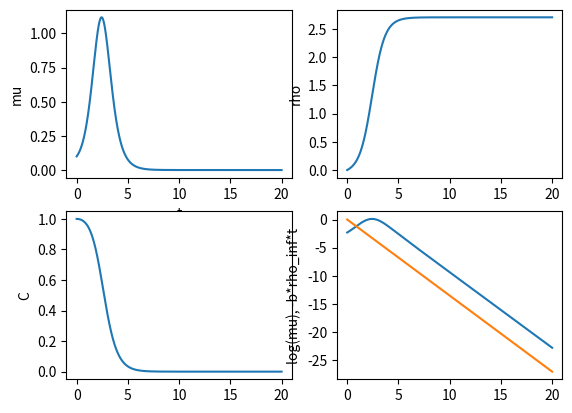

This chart was generated by the following Python code:
import matplotlib.pyplot as plt
from scipy.integrate import ode
import numpy as np

b = 0.5  # dtC=-b*rho*C
F0 = 1  # dtRho = Fo*Mu
tf = 20  # temps final de la simulation
rho0 = 0  # rho initial
mu0 = 0.1  # mu initial
c0 = 1  # concentration initiale
n = 2000  # nombre de pas de temps

# Résolution du schéma éxplicite
def euler_explicite_edo(b, F0, tf, rho0, mu0, c0, n):
    # t0<t1 , temps etudies,
    # rho0, mu0,c0 reels positifs: condition initiale
    # n entier(nombre d'iterations)
    h = tf / n  # pas Deltat
    rho = rho0
    mu = mu0
    c = c0
    t = 0
    Rho = [rho0]
    Mu = [mu0]
    C = [c0]
    T = [t]
    for k in range(n):
        new_mu = mu + h * (c * (mu + rho) - mu * rho)
        new_rho = rho + h * F0 * mu
        new_c = c - h * b * rho * c
        mu = new_mu
        rho = new_rho
        c = new_c
        t = t + h
        Mu.append(new_mu)
        Rho.append(new_rho)
        C.append(new_c)
        T.append(t)
    return T, Mu, Rho, C


# Résolution du schéma semi- implicite I
def euler_semi_I_edo(b, F0, tf, rho0, mu0, c0, n):
    # t0<t1 , temps etudies,
    # rho0, mu0,c0 reels positifs: condition initiale
    # n entier(nombre d'iterations)
    h = tf / n  # pas Deltat
    rho = rho0
    mu = mu0
    c = c0
    t = 0
    Rho = [rho0]
    Mu = [mu0]
    C = [c0]
    T = [0]
    for k in range(n):
        new_mu = (mu + h * c * rho) / (1 + h * rho - h * c * (1 + h * F0))
        new_rho = rho + h * F0 * new_mu
        new_c = c / (1 + b * h * new_rho)
        mu = new_mu
        rho = new_rho
        c = new_c
        t = t + h
        Mu.append(new_mu)
        Rho.append(new_rho)
        C.append(new_c)
        T.append(t)
    return T, Mu, Rho, C


# Résolution du schéma semi- implicite II
def euler_semi_II_edo(b, F0, tf, rho0, mu0, c0, n):
    # t0<t1 , temps etudies,
    # rho0, mu0,c0 reels positifs: condition initiale
    # n entier(nombre d'iterations)
    t = 0
    h = tf / n  # pas Deltat
    rho = rho0
    mu = mu0
    c = c0
    Rho = [rho0]
    Mu = [mu0]
    C = [c0]
    T = [0]
    for k in range(n):
        new_mu = (mu + h * c * rho - h * rho * mu) / (1 - h * c * (1 + h * F0))
        new_rho = rho + h * F0 * new_mu
        new_c = c / (1 + b * h * new_rho)
        mu = new_mu
        rho = new_rho
        c = new_c
        t = t + h
        Mu.append(new_mu)
        Rho.append(new_rho)
        C.append(new_c)
        T.append(t)
    return T, Mu, Rho, C


# Programmation de la méthode de Newton-Raphson
def newton(f, gradf, newton_steps, x0):
    x = x0
    for k in range(newton_steps):
        x = x - f(x) / gradf(x)
    return x


# Résolution du schéma implicite
def euler_implicite_edo(b, F0, tf, rho0, mu0, c0, n):
    # t0<t1 , temps etudiés,
    # rho0, mu0,c0 reels positifs: conditions initiale
    # n entier(nombre d'itérations)
    t = 0
    newton_steps = 10  # nombre d'itérations de la méthode de Newton-Raphson pour le calcul implicite
    h = tf / n  # pas deltat
    rho = rho0
    mu = mu0
    c = c0
    Rho = [rho0]
    Mu = [mu0]
    C = [c0]
    T = [0]
    for k in range(n):
        # Calcul de new_mu par methode de Newton Raphson
        # coefficients du polynome d'ordre 3 en new_mu
        alpha = -(h**4) * F0**2 * b
        beta = -F0 * h**2 * (b + 1 + 2 * rho * b * h)
        gamma = (
            -(1 + b * h * rho)
            + b * h**2 * F0 * mu
            + h * (c * (1 + h * F0) - rho * (1 + b * h * rho))
        )
        delta = (1 + b * h * rho) * mu + h * c * rho

        def P(X):
            return alpha * X**3 + beta * X**2 + gamma * X + delta

        def gradP(X):
            return 3 * alpha * X**2 + 2 * beta * X + gamma

        new_mu = newton(P, gradP, newton_steps, mu)
        new_rho = rho + h * F0 * new_mu
        new_c = c / (1 + b * h * new_rho)
        mu = new_mu
        rho = new_rho
        c = new_c
        t = t + h
        Mu.append(new_mu)
        Rho.append(new_rho)
        C.append(new_c)
        T.append(t)
    return T, Mu, Rho, C


# Utilisation des libraries python (scipy) pour résoudre l'EDO
def black_box_edo(b, F0, tf, rho0, mu0, c0, n):
    def f(t, y, arg1, arg2):
        mu = y[0]
        rho = y[1]
        c = y[2]
        return [c * (rho + mu) - mu * rho, F0 * mu, -b * rho * c]

    r = ode(f).set_integrator("zvode", method="adams")
    r.set_initial_value([mu0, rho0, c0], 0).set_f_params(F0, b)
    dt = tf / (n - 1)
    Rho = [rho0]
    Mu = [mu0]
    C = [c0]
    t = 0
    T = [0]
    while r.t < tf:
        mu, rho, c = r.integrate(r.t + dt)
        Mu.append(mu)
        Rho.append(rho)
        C.append(c)
        T.append(r.t)
    return T, Mu, Rho, C


# Résolution
T, Mu, Rho, C = euler_semi_I_edo(b, F0, tf, rho0, mu0, c0, n)


rho_inf = Rho[n - 1]
# Étude Asymptotique
A = [np.log(mu) for mu in Mu]
B = [-min(1, b) * y * rho_inf for y in T]

# Tracé des solutions et de l'étude asymptotique
plt.subplot(221)
plt.plot(T, Mu)
plt.ylabel("mu")
plt.xlabel("t")
plt.subplot(222)
plt.plot(T, Rho)
plt.ylabel("rho")
plt.subplot(223)
plt.plot(T, C)
plt.ylabel("C")
plt.subplot(224)
plt.plot(T, A)
plt.plot(T, B)
plt.ylabel("log(mu), -b*rho_inf*t")
plt.show()
